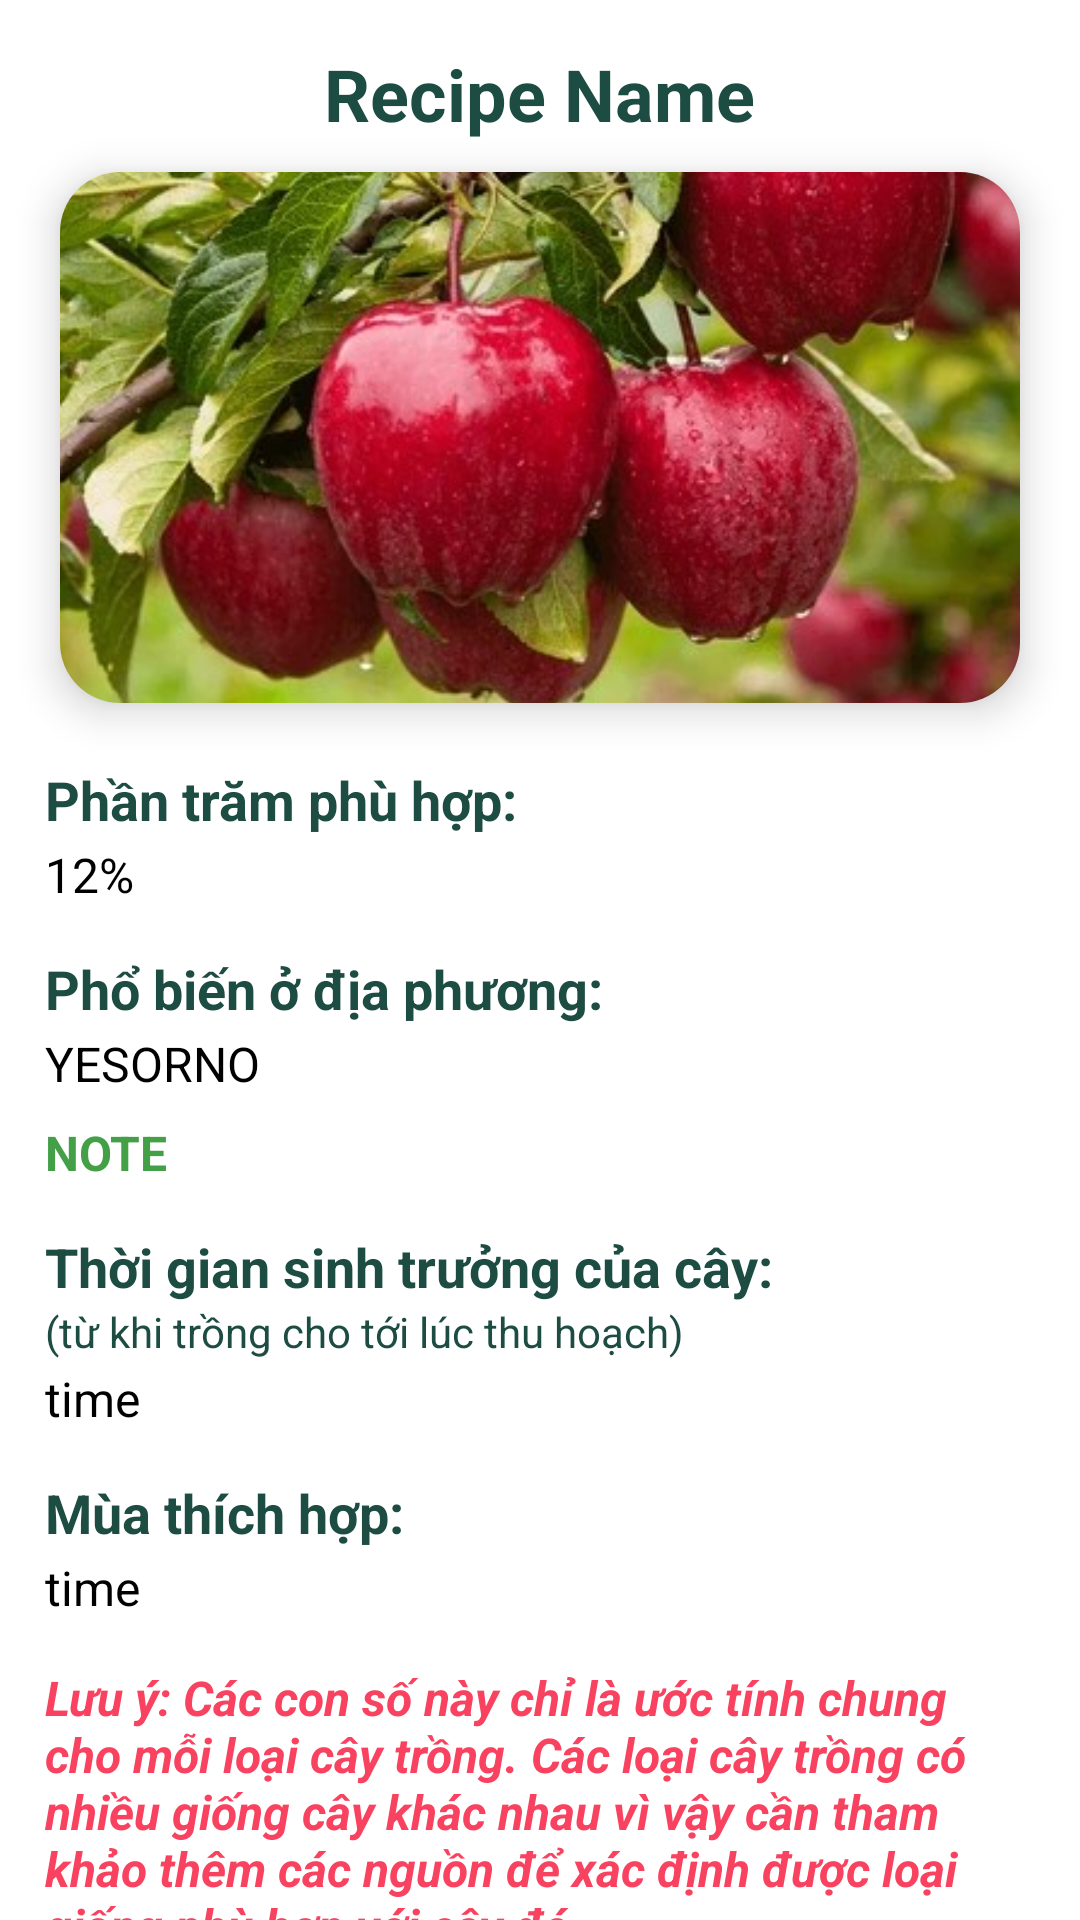

Android layout source for this screen:
<!-- AndroidManifest.xml: application theme Theme.APPDemo -->
<!-- res/layout/activity_detailed1.xml -->
<?xml version="1.0" encoding="utf-8"?>
<LinearLayout
    xmlns:android="http://schemas.android.com/apk/res/android"
    xmlns:app="http://schemas.android.com/apk/res-auto"
    xmlns:tools="http://schemas.android.com/tools"
    android:layout_width="match_parent"
    android:layout_height="match_parent"
    android:orientation="vertical"
    tools:context=".detail.DetailedActivity1">
    <TextView
        android:layout_width="wrap_content"
        android:layout_height="wrap_content"
        android:id="@+id/detailName"
        android:layout_marginTop="15dp"
        android:text="Recipe Name"
        android:textSize="24sp"
        android:textColor="@color/main"
        android:textStyle="bold"
        android:layout_gravity="center"/>

    <androidx.cardview.widget.CardView
        android:layout_width="320dp"
        android:layout_height="177dp"
        android:id="@+id/cardImage"
        android:layout_marginTop="10dp"
        android:layout_gravity="center"
        app:cardCornerRadius="20dp"
        app:cardElevation="8dp">
        <ImageView
            android:layout_width="320dp"
            android:layout_height="177dp"
            android:id="@+id/detailImage"
            android:layout_gravity="center"
            android:src="@drawable/tao"
            android:scaleType="centerCrop"/>
    </androidx.cardview.widget.CardView>

    <TextView
        android:layout_width="wrap_content"
        android:layout_height="wrap_content"
        android:text="Phần trăm phù hợp:"
        android:textColor="@color/main"
        android:textStyle="bold"
        android:layout_marginStart="15dp"
        android:layout_marginTop="20dp"
        android:textSize="18sp"/>
    <TextView
        android:id="@+id/detailPercent"
        android:layout_width="match_parent"
        android:layout_height="wrap_content"
        android:layout_marginStart="15dp"
        android:layout_marginTop="2dp"
        android:text="12%"
        android:textColor="@color/black"
        android:textSize="16sp" />

    <TextView
        android:layout_width="wrap_content"
        android:layout_height="wrap_content"
        android:text="Phổ biến ở địa phương:"
        android:textColor="@color/main"
        android:textStyle="bold"
        android:layout_marginStart="15dp"
        android:layout_marginTop="15dp"
        android:textSize="18sp"/>
    <TextView
        android:id="@+id/detailPhoBien"
        android:layout_width="match_parent"
        android:layout_height="wrap_content"
        android:layout_marginStart="15dp"
        android:text="YESORNO"
        android:layout_marginTop="2dp"
        android:textColor="@color/black"
        android:textSize="16sp" />

    <TextView
        android:id="@+id/detailNotePhoBien"
        android:layout_width="match_parent"
        android:layout_height="wrap_content"
        android:layout_marginStart="15dp"
        android:layout_marginEnd="15dp"
        android:text="NOTE"
        android:textStyle="bold"
        android:textColor="@color/green_tick"
        android:layout_marginTop="8dp"
        android:textSize="16sp" />

    <TextView
        android:layout_width="wrap_content"
        android:layout_height="wrap_content"
        android:text="Thời gian sinh trưởng của cây:"
        android:textColor="@color/main"
        android:textStyle="bold"
        android:layout_marginStart="15dp"
        android:layout_marginTop="15dp"
        android:textSize="18sp"/>
    <TextView
        android:layout_width="wrap_content"
        android:layout_height="wrap_content"
        android:text="(từ khi trồng cho tới lúc thu hoạch)"
        android:textColor="@color/main"
        android:textSize="14sp"
        android:layout_marginStart="15dp"/>

    <TextView
        android:id="@+id/detailTGSinhTruong"
        android:layout_width="match_parent"
        android:layout_height="wrap_content"
        android:text="time"
        android:layout_marginStart="15dp"
        android:layout_marginTop="2dp"
        android:textColor="@color/black"
        android:textSize="16sp"/>

    <TextView
        android:layout_width="wrap_content"
        android:layout_height="wrap_content"
        android:text="Mùa thích hợp:"
        android:textColor="@color/main"
        android:textStyle="bold"
        android:layout_marginStart="15dp"
        android:layout_marginTop="15dp"
        android:textSize="18sp"/>
    <TextView
        android:id="@+id/detailMuaThichHop"
        android:layout_width="match_parent"
        android:layout_height="wrap_content"
        android:text="time"
        android:layout_marginStart="15dp"
        android:layout_marginTop="2dp"
        android:textColor="@color/black"
        android:textSize="16sp"/>

    <TextView
        android:layout_width="match_parent"
        android:layout_height="wrap_content"
        android:textSize="16sp"
        android:textColor="#f8425f"
        android:text="@string/note"
        android:textStyle="bold|italic"
        android:layout_marginStart="15dp"
        android:layout_marginEnd="15dp"
        android:layout_marginTop="15dp"/>


</LinearLayout>
<!-- resources referenced by this layout -->
<resources>
  <color name="black">#FF000000</color>
  <color name="green_tick">#43A047</color>
  <color name="main">#1D4C42</color>
  <!-- drawable tao: png bitmap (drawable, 55779 bytes) -->
  <string name="note">Lưu ý: Các con số này chỉ là ước tính chung cho mỗi loại cây trồng. Các loại cây trồng có nhiều giống cây khác nhau vì vậy cần tham khảo thêm các nguồn để xác định được loại giống phù hợp với cây đó.</string>
  <style name="Theme.APPDemo" parent="Theme.MaterialComponents.DayNight.DarkActionBar">
          <item name="colorPrimary">@color/main</item>
          <item name="colorPrimaryVariant">@color/main</item>
          <item name="colorOnPrimary">@color/white</item>
  
          <item name="android:statusBarColor">?attr/colorPrimaryVariant</item>
      </style>
  <color name="white">#FFFFFFFF</color>
</resources>
